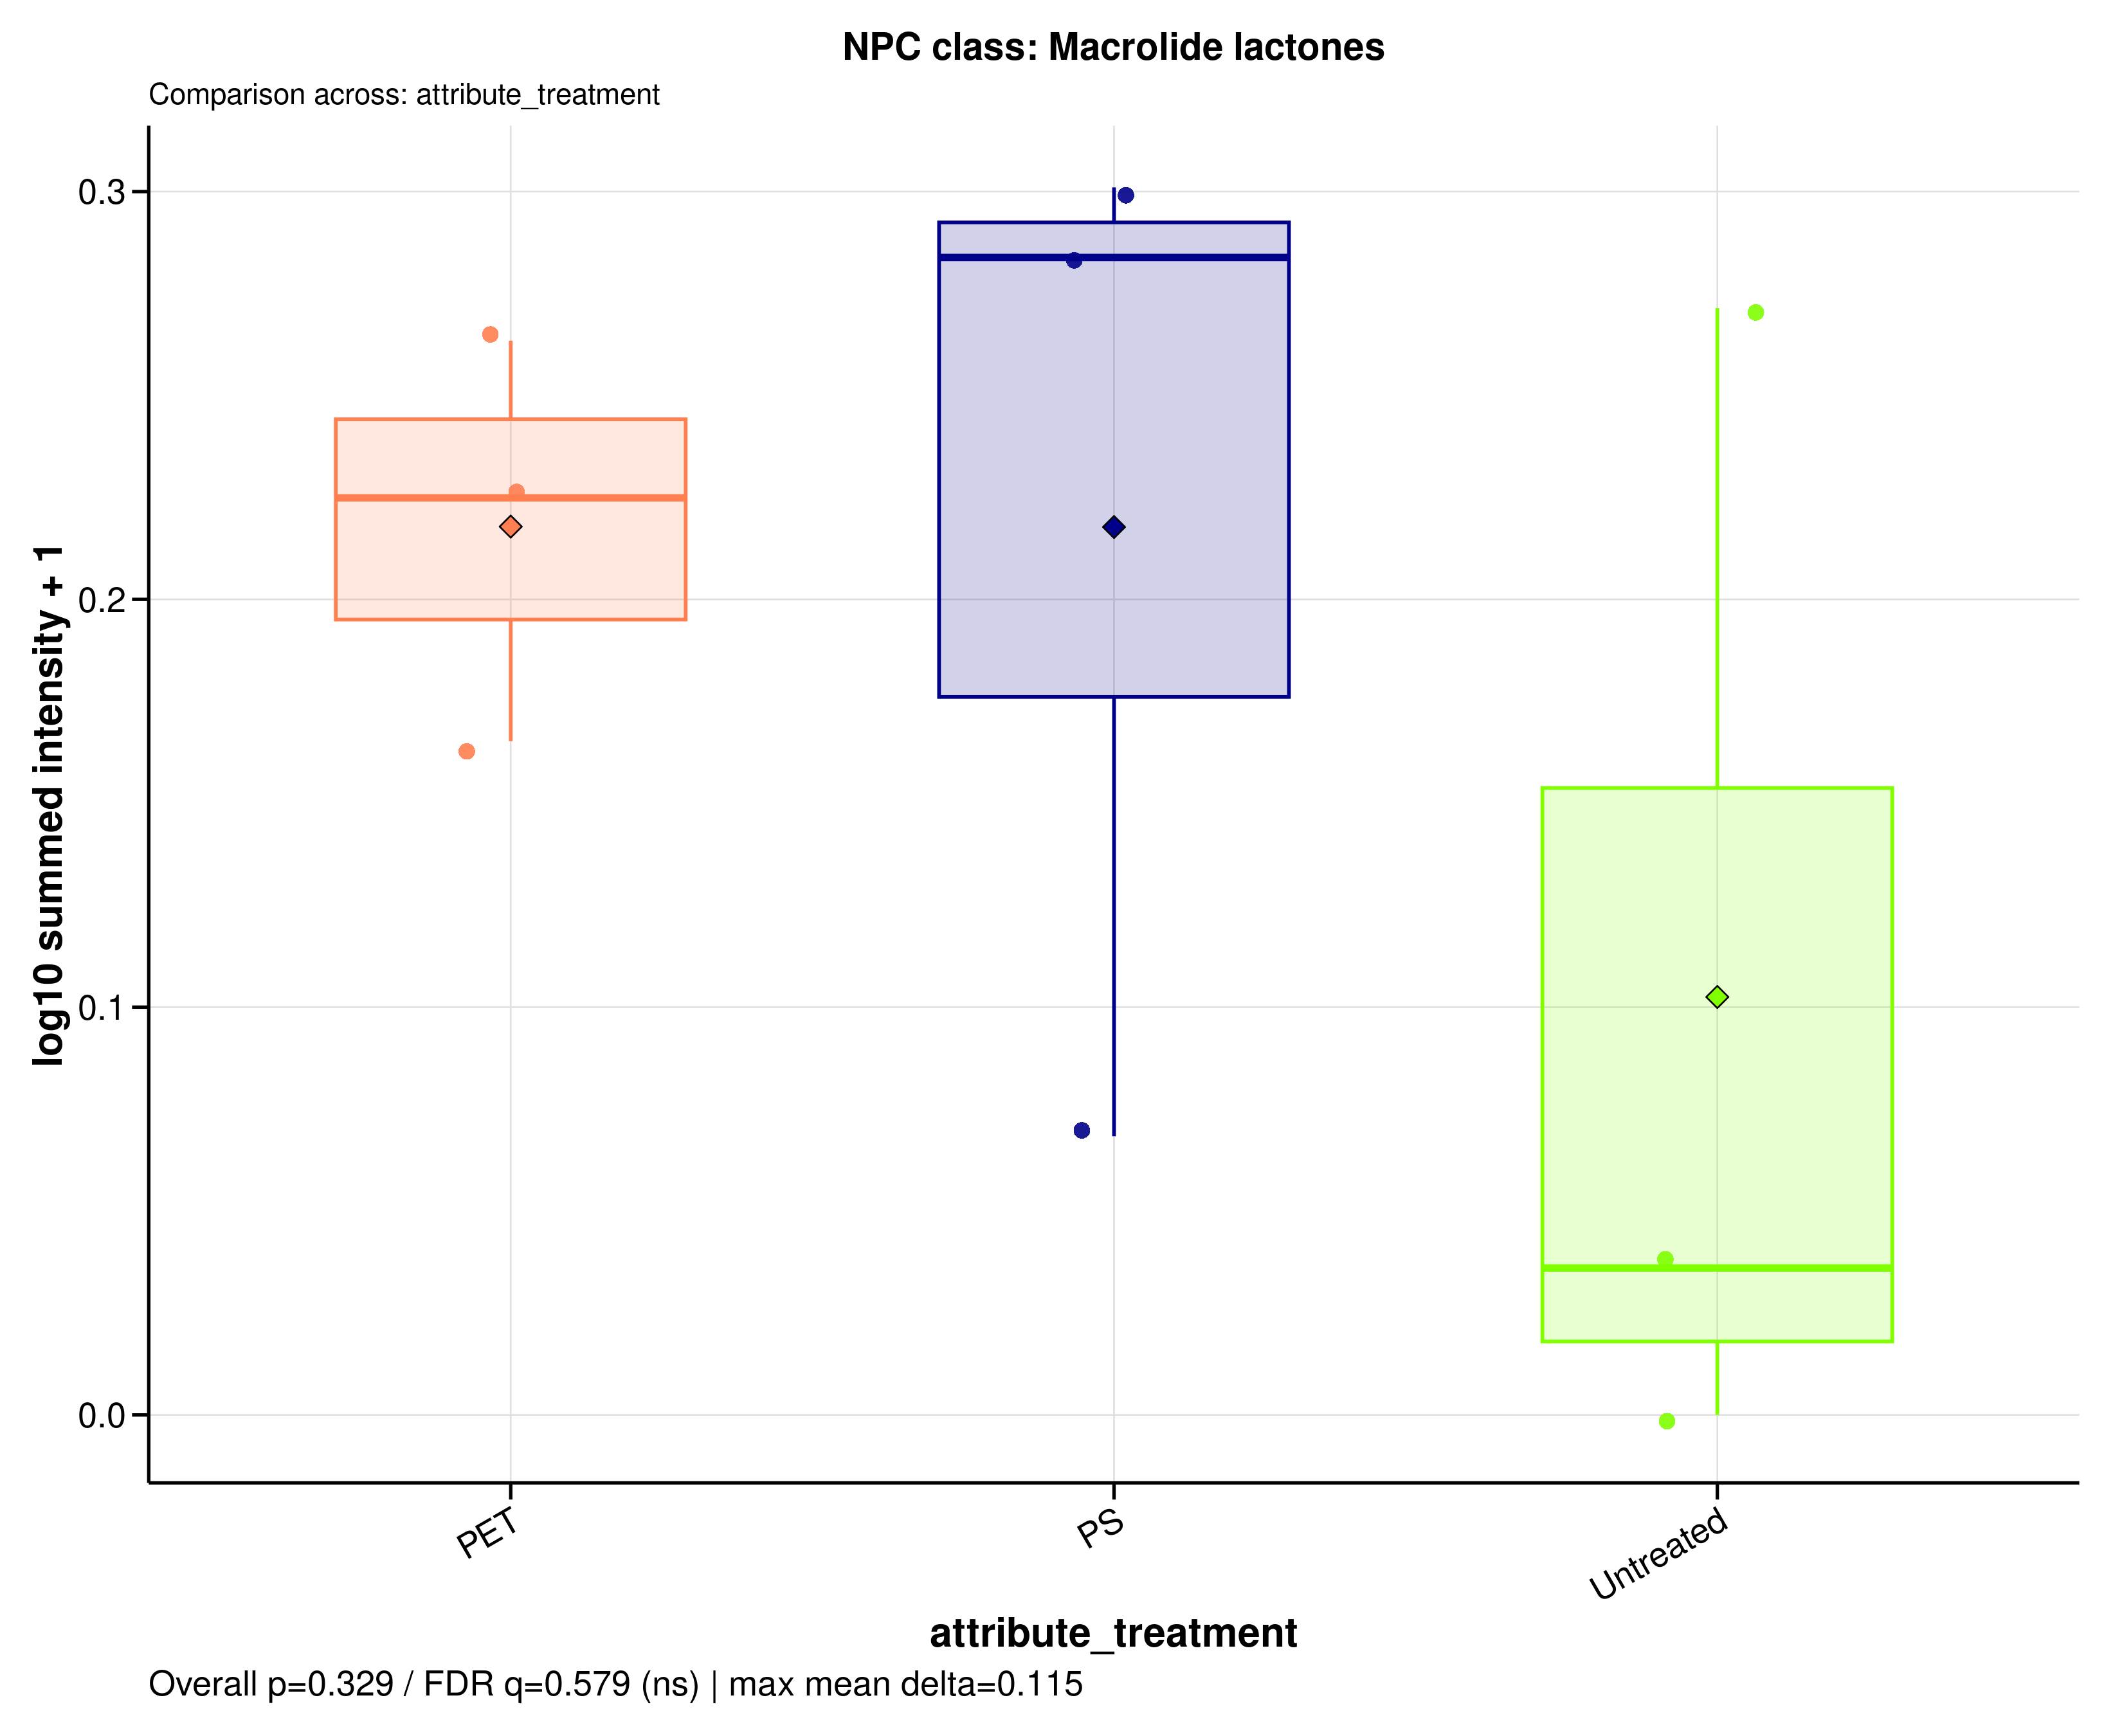

The table this chart was drawn from, first rows:
sample_id	group	data_source	npc_level	npc_term	npc_label	npc_plot_label	npc_pathway	npc_superclass	npc_class	n_features	summed_intensity	plot_intensity	npc_overall_test	npc_overall_p_value	npc_overall_q_value	npc_overall_significance	npc_max_mean_difference	npc_max_median_difference
A549_110626_PET100	PET	filtered	class	Macrolide lactones	NPC class: Macrolide lactones	Macrolide lactones	Polyketides	Macrolides	Macrolide lactones	1	0.4629	0.1652	kruskal_wallis	0.3292	0.5794	ns	0.1154	0.2478
A549_110626_PS100	PS	filtered	class	Macrolide lactones	NPC class: Macrolide lactones	Macrolide lactones	Polyketides	Macrolides	Macrolide lactones	1	0.9224	0.2838	kruskal_wallis	0.3292	0.5794	ns	0.1154	0.2478
A549_110626_untreated	Untreated	filtered	class	Macrolide lactones	NPC class: Macrolide lactones	Macrolide lactones	Polyketides	Macrolides	Macrolide lactones	1	0	0	kruskal_wallis	0.3292	0.5794	ns	0.1154	0.2478
A549_180626_PET100	PET	filtered	class	Macrolide lactones	NPC class: Macrolide lactones	Macrolide lactones	Polyketides	Macrolides	Macrolide lactones	1	0.8341	0.2634	kruskal_wallis	0.3292	0.5794	ns	0.1154	0.2478
A549_180626_PS100	PS	filtered	class	Macrolide lactones	NPC class: Macrolide lactones	Macrolide lactones	Polyketides	Macrolides	Macrolide lactones	1	0.1704	0.06833	kruskal_wallis	0.3292	0.5794	ns	0.1154	0.2478
A549_180626_untreated	Untreated	filtered	class	Macrolide lactones	NPC class: Macrolide lactones	Macrolide lactones	Polyketides	Macrolides	Macrolide lactones	1	0.8683	0.2714	kruskal_wallis	0.3292	0.5794	ns	0.1154	0.2478
A549_210626_PET100	PET	filtered	class	Macrolide lactones	NPC class: Macrolide lactones	Macrolide lactones	Polyketides	Macrolides	Macrolide lactones	1	0.6784	0.2249	kruskal_wallis	0.3292	0.5794	ns	0.1154	0.2478
A549_210626_PS100	PS	filtered	class	Macrolide lactones	NPC class: Macrolide lactones	Macrolide lactones	Polyketides	Macrolides	Macrolide lactones	1	1	0.301	kruskal_wallis	0.3292	0.5794	ns	0.1154	0.2478
A549_210626_untreated	Untreated	filtered	class	Macrolide lactones	NPC class: Macrolide lactones	Macrolide lactones	Polyketides	Macrolides	Macrolide lactones	1	0.08649	0.03603	kruskal_wallis	0.3292	0.5794	ns	0.1154	0.2478
